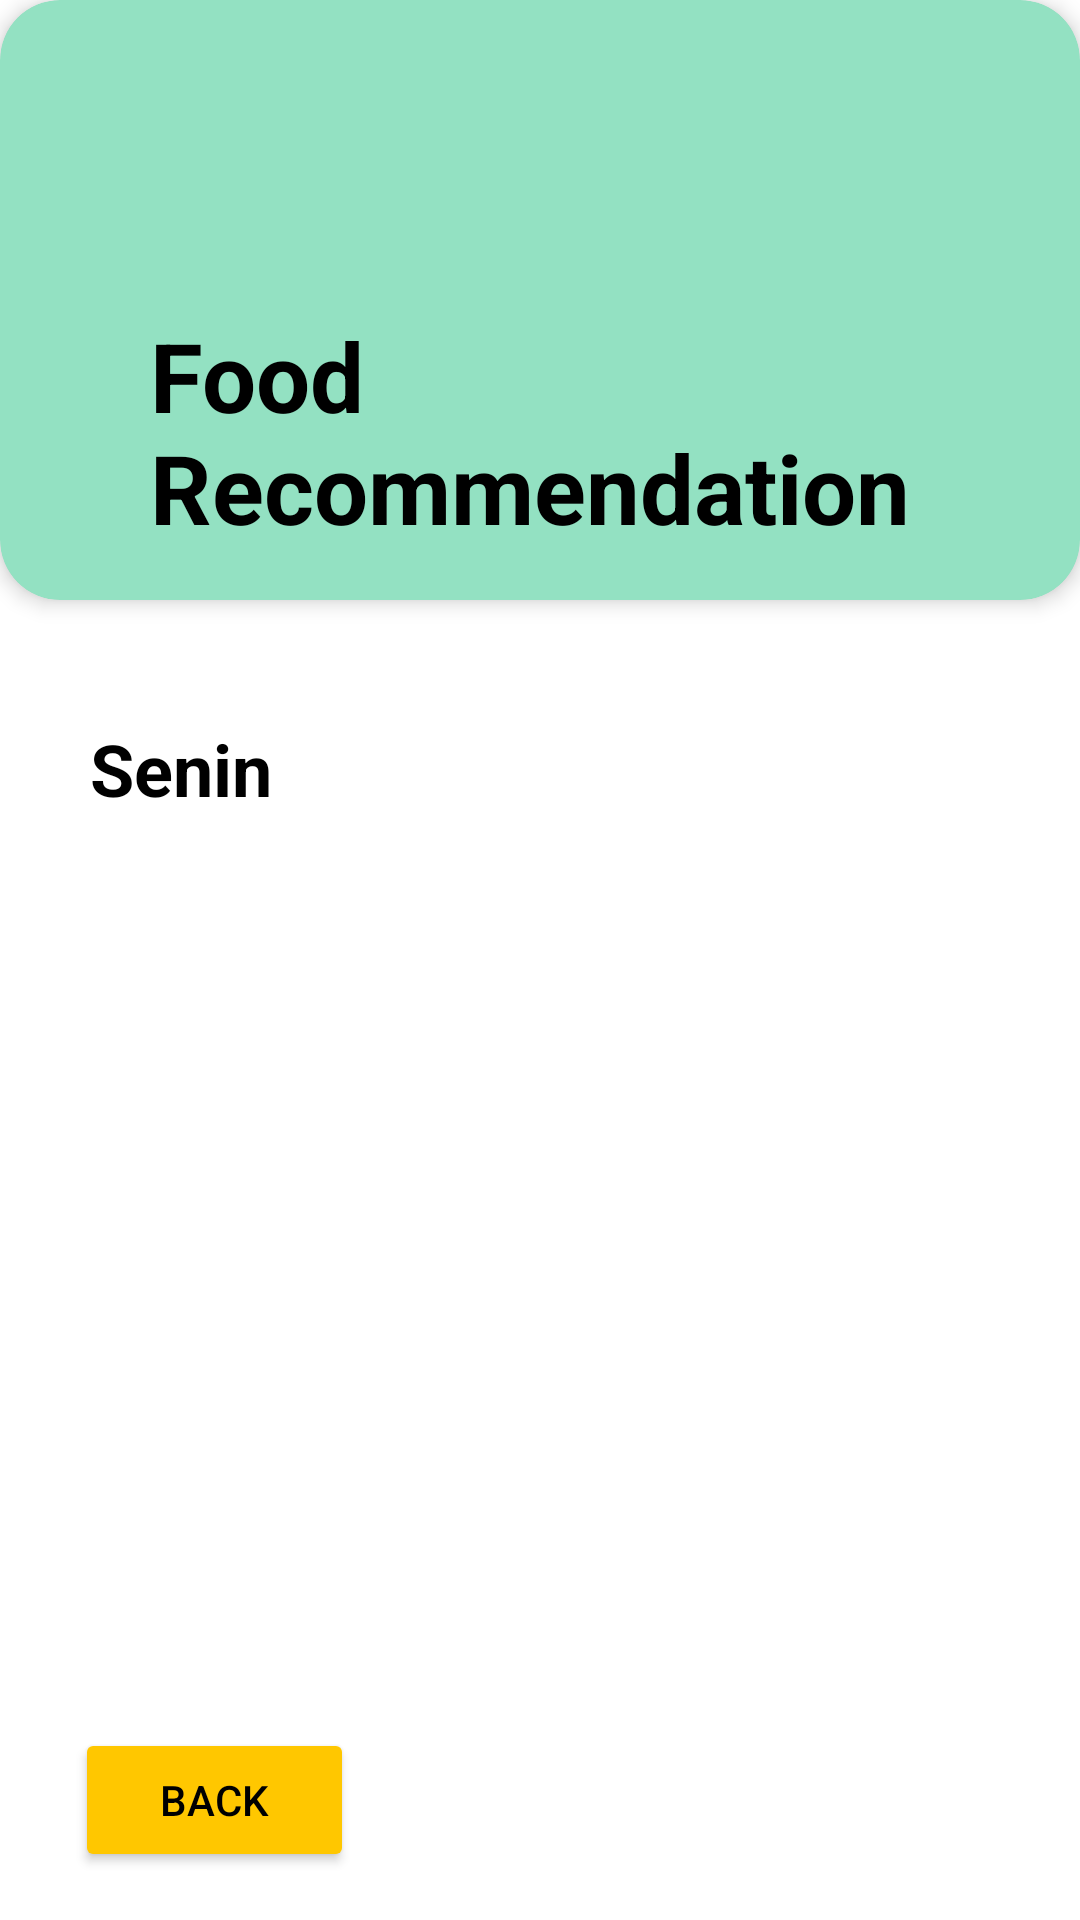

Android layout source for this screen:
<!-- AndroidManifest.xml: application theme Theme.PawPal -->
<!-- res/layout/activity_food_recomendation.xml -->
<?xml version="1.0" encoding="utf-8"?>
<LinearLayout xmlns:android="http://schemas.android.com/apk/res/android"
    xmlns:app="http://schemas.android.com/apk/res-auto"
    android:layout_width="match_parent"
    android:layout_height="match_parent"
    android:orientation="vertical"
    android:background="#FFFFFF">

    <androidx.cardview.widget.CardView
        android:id="@+id/cardFoodRecomendation"
        android:layout_width="match_parent"
        android:layout_height="200dp"
        app:cardCornerRadius="20dp"
        app:cardElevation="4dp"
        android:backgroundTint="#93E1C2"
        android:padding="20dp">

        <TextView
            android:layout_width="293dp"
            android:layout_height="wrap_content"
            android:layout_gravity="bottom"
            android:layout_marginStart="50dp"
            android:layout_marginBottom="16dp"
            android:text="Food Recommendation"
            android:textColor="#000000"
            android:textSize="32sp"
            android:textStyle="bold" />
    </androidx.cardview.widget.CardView>

    <TextView
        android:id="@+id/tvDayIndicator"
        android:layout_width="wrap_content"
        android:layout_height="wrap_content"
        android:text="Senin"
        android:textSize="24sp"
        android:textStyle="bold"
        android:textColor="#000000"
        android:layout_marginStart="30dp"
        android:layout_marginBottom="32dp"
        android:layout_marginTop="40dp"/>

    <androidx.recyclerview.widget.RecyclerView
        android:id="@+id/recyclerViewFoodRecommendations"
        android:layout_width="match_parent"
        android:layout_height="0dp"
        android:layout_weight="1"
        android:clipToPadding="false"
        android:paddingBottom="16dp"
        android:padding="20dp"/>
    <TextView
        android:id="@+id/tvEmptyMessage"
        android:layout_width="wrap_content"
        android:layout_height="wrap_content"
        android:text="You don’t have any meal plan."
        android:textSize="18sp"
        android:gravity="center"
        android:visibility="gone"
        android:layout_centerInParent="true"/>

    <LinearLayout
        android:layout_width="match_parent"
        android:layout_gravity="top"
        android:layout_height="wrap_content"
        android:gravity="center_vertical"
        android:weightSum="1"
        android:orientation="horizontal"
        android:paddingHorizontal="25dp"
        android:backgroundTint="#F0F4F8">

        <Button
            android:id="@+id/btnBack"
            android:layout_width="93dp"
            android:layout_height="wrap_content"
            android:layout_gravity="start"
            android:layout_marginTop="16dp"
            android:backgroundTint="#FFC700"
            android:padding="12dp"
            android:text="Back"
            android:textColor="@color/black"
            app:cornerRadius="15dp" />
    </LinearLayout>
</LinearLayout>
<!-- resources referenced by this layout -->
<resources>
  <style name="Theme.PawPal" parent="Base.Theme.PawPal" />
  <style name="Base.Theme.PawPal" parent="Theme.Material3.DayNight.NoActionBar">
          
          
      </style>
  <!-- not gathered from this repository: default colours our renderer supplied (Android Studio template values) -->
  <color name="black">#FF000000</color>
</resources>
